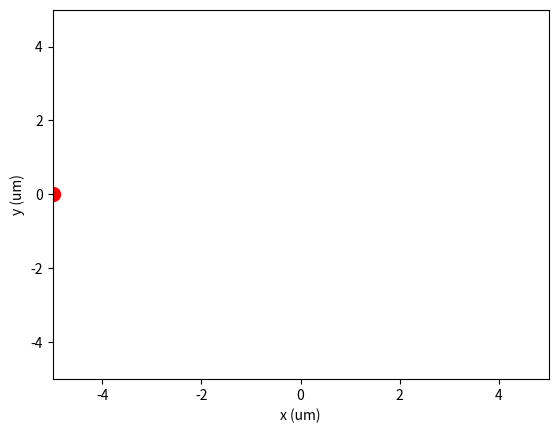
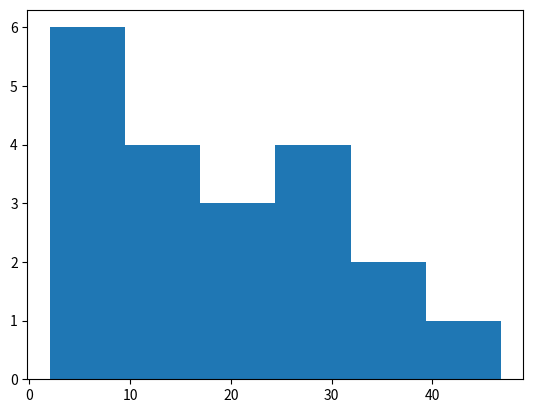

These charts were generated, in order, by the following Python code:
import numpy as np
import matplotlib.pyplot as plt
import time

# numerical parameters
dt = 0.001  # s
ntmax = int(1e6)

NSample = 20  # number of samples

# model parameters
D = 10  # microns^2/second
L = 10  # microns
NPCSize = 0.1  # microns
NPCLocation = np.array([-L/2, 0])

alpha = np.sqrt(2*D*dt)

# data collection
tCapture = np.zeros(NSample)

# set up figure
plt.figure(1)
plt.xlabel('x (um)')
plt.ylabel('y (um)')
plt.xlim(-L/2, L/2)
plt.ylim(-L/2, L/2)
plt.plot(NPCLocation[0], NPCLocation[1], 'or', markersize=10)

# Simulate!
start = time.time()

for iSample in range(NSample):
    # initial condition
    x = np.array([L/2, 0])
    
    t = 0
    for nt in range(ntmax):
        # dynamics
        x = x + alpha*np.random.randn(2)
        
        # boundaries
        x = np.clip(x, -L/2, L/2)
        
        # test for NPC capture
        if np.sum((x - NPCLocation)**2) < NPCSize**2:
            tCapture[iSample] = t
            break
        
        t += dt

end = time.time()
print("Elapsed time: ", end - start)

# analyze results
plt.figure(2)
plt.hist(tCapture, bins='auto')
plt.show()
